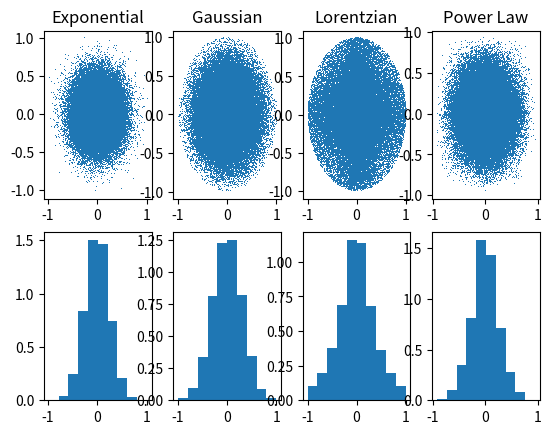

Write the Python code that produced this figure.
#!/usr/bin/env python3
# -*- coding: utf-8 -*-
"""
Created on Thu Nov 19 15:26:49 2020

@author: noahlefrancois
"""

import numpy as np
from matplotlib import pyplot as plt

#Generate exponential var using box-muller from uniform var
N=10**5
x=2*np.random.rand(N)-1
y=2*np.random.rand(N)-1
rsqr=(x**2+y**2)
ind=rsqr<1
x=x[ind]
y=y[ind]
rsqr=rsqr[ind]
rr=np.sqrt(-2*np.log(rsqr)/rsqr)
rr=rr #normalize
xx=x*rr
yy=y*rr

xx = xx/max(xx)
yy = yy/max(yy)

print(str(len(x)/N), 'Uniform-Exp Box-Muller Efficiency')

#Gaussian
xg = np.random.normal(0, 0.3, N)
yg = np.random.normal(0, 0.3, N)

rsqr=(xg**2+yg**2)
ind=rsqr<1
xg=xg[ind]
yg=yg[ind]

#Compare Lorentzian, Gaussian, and Power vars to Exponential to assess potential bounding distributions

#Lorentzian
xl = np.random.standard_cauchy(N)
yl = np.random.standard_cauchy(N)

rsqr=(xl**2+yl**2)
ind=rsqr<10
xl=xl[ind]
yl=yl[ind]
xl = xl/max(abs(xl))
yl = yl/max(abs(yl))

#Power Law
a=4
xL = np.random.power(a, int(N/2)) - 1
xR = 1 - np.random.power(a, int(N/2))
xp = np.append(xL, xR)
yL = np.random.power(a, int(N/2)) - 1
yR = 1 - np.random.power(a, int(N/2))
yp = np.append(yL, yR)

np.random.shuffle(xp) #need to shuffle since the signs of the original shifted xp & yp are correlated

plt.figure()
plt.subplot(241)
plt.plot(xx, yy,',')
plt.title('Exponential')

plt.subplot(242)
plt.plot(xg, yg,',')
plt.title('Gaussian')

plt.subplot(243)
plt.plot(xl, yl,',')
plt.title('Lorentzian')

plt.subplot(244)
plt.plot(xp, yp,',')
plt.title('Power Law')

plt.subplot(245)
plt.hist(xx, density=True)

plt.subplot(246)
plt.hist(xg, density=True)

plt.subplot(247)
plt.hist(xl, density=True)

plt.subplot(248)
plt.hist(xp, density=True)




